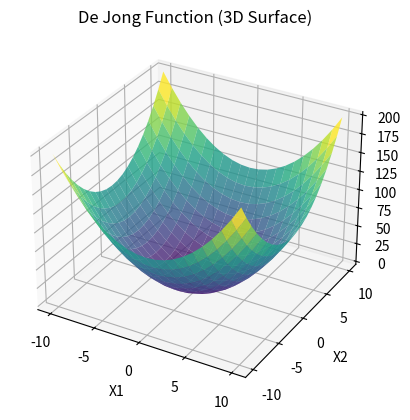

The matplotlib source for this figure:
from matplotlib import pyplot as plt
import numpy as np


def dejong(X):
    """
    Args:
        X (n, d)
    Returns:
        Output of X on the dejong surface (n,)
    """
    return np.sum(X**2, axis=1)


if __name__ == "__main__":
    x1 = np.linspace(-10, 10, 21)
    x2 = np.linspace(-10, 10, 21)

    # Here X1 contains the same vector repeated along dimension 0 ([[-10, -9, ..., 9, 10], ...]),
    # and X2 contains the same vector repeated along dimension 1 ([[-10, -10, ..., -10, -10], [-9, ..., -9], ...])
    X1, X2 = np.meshgrid(x1, x2)
    X = np.column_stack([X1.ravel(), X2.ravel()])

    Y = dejong(X)
    Y_grid = Y.reshape(X1.shape)

    # Plot
    fig = plt.figure()
    ax = fig.add_subplot(111, projection="3d")
    ax.plot_surface(X1, X2, Y_grid, cmap="viridis", alpha=0.8)
    ax.set_xlabel("X1")
    ax.set_ylabel("X2")
    ax.set_zlabel("Y")
    ax.set_title("De Jong Function (3D Surface)")
    plt.show()
